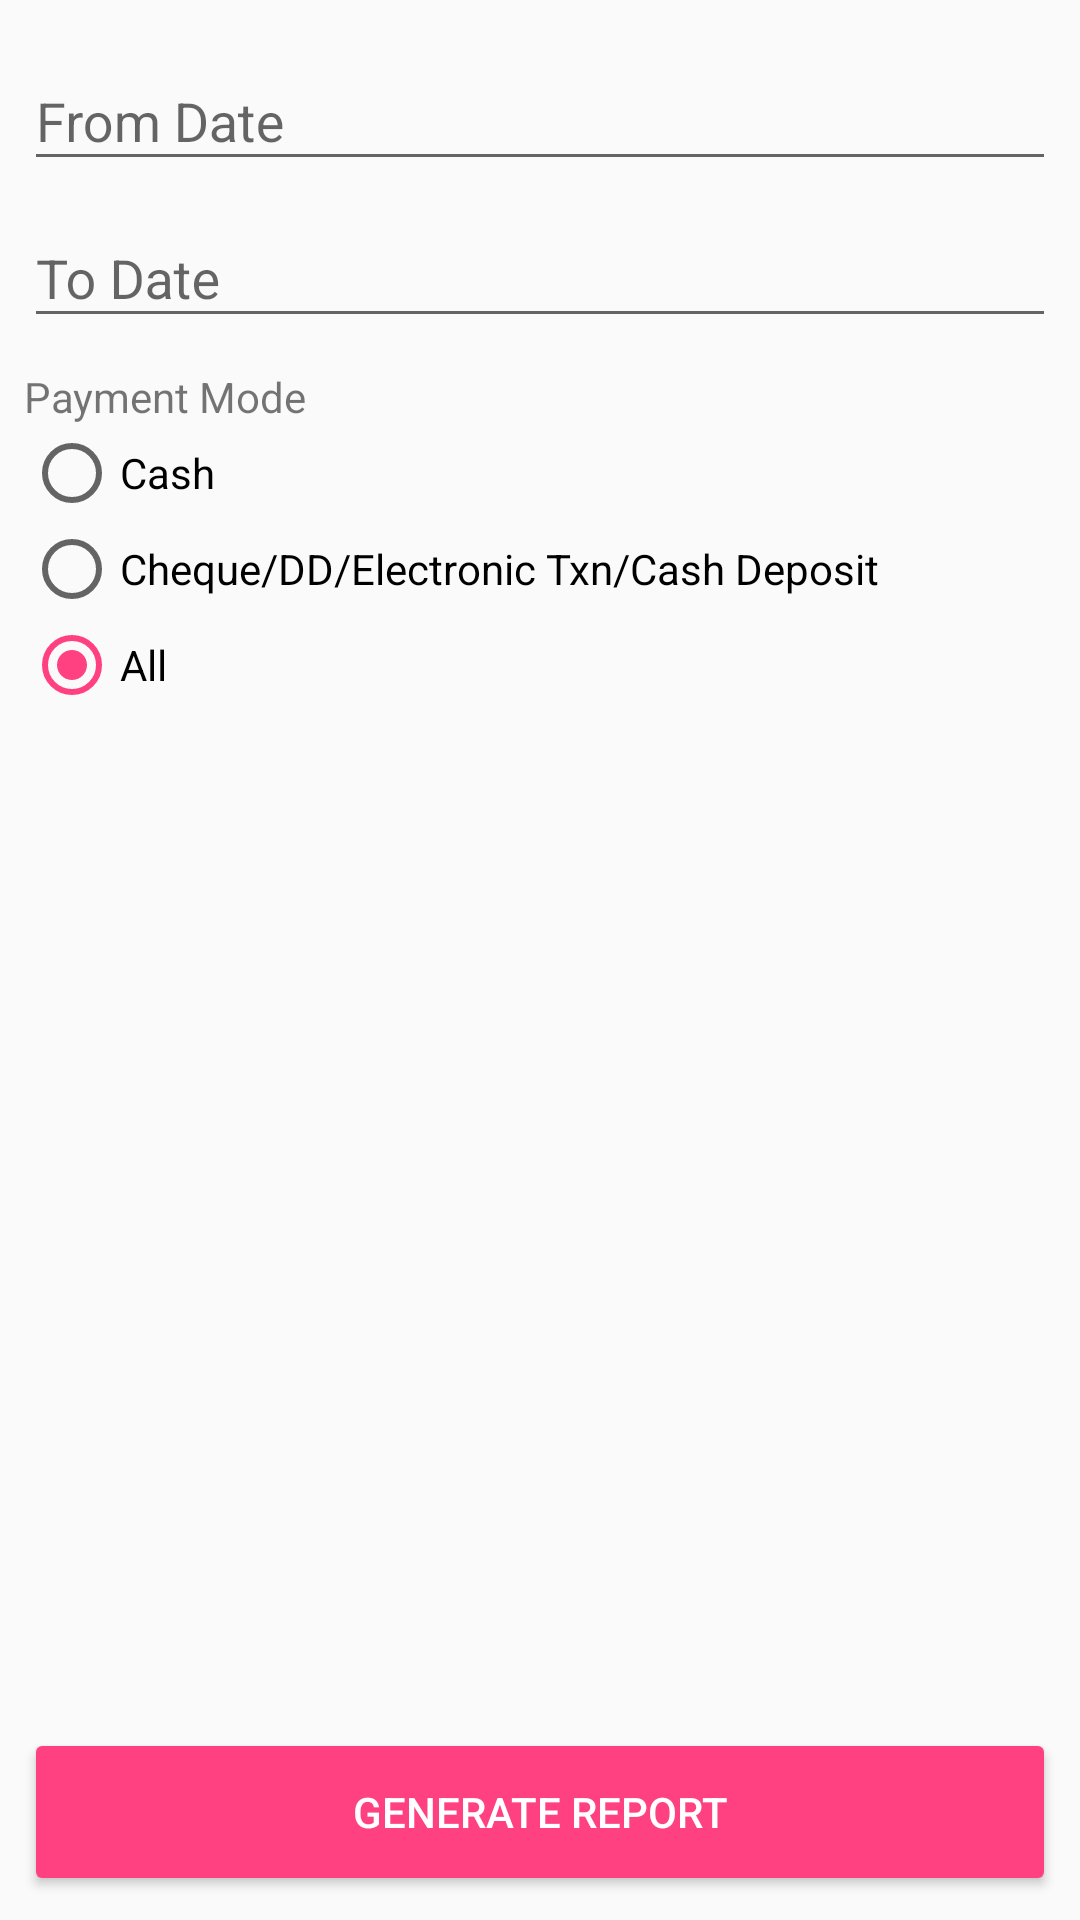

Android layout source for this screen:
<!-- AndroidManifest.xml: application theme AppTheme -->
<!-- res/layout/activity_search_receipt.xml -->
<?xml version="1.0" encoding="utf-8"?>
<android.support.constraint.ConstraintLayout xmlns:android="http://schemas.android.com/apk/res/android"
    xmlns:app="http://schemas.android.com/apk/res-auto"
    xmlns:tools="http://schemas.android.com/tools"
    android:layout_width="match_parent"
    android:layout_height="match_parent"
    tools:context="in.fusionbit.shreejeecredit.ActivitySearchReceipt">

    <LinearLayout
        android:layout_width="0dp"
        android:layout_height="wrap_content"
        android:layout_marginEnd="8dp"
        android:layout_marginStart="8dp"
        android:layout_marginTop="8dp"
        android:orientation="vertical"
        app:layout_constraintEnd_toEndOf="parent"
        app:layout_constraintStart_toStartOf="parent"
        app:layout_constraintTop_toTopOf="parent">

        <android.support.design.widget.TextInputLayout
            android:layout_width="match_parent"
            android:layout_height="wrap_content">

            <android.support.design.widget.TextInputEditText
                android:id="@+id/et_fromDate"
                android:layout_width="match_parent"
                android:layout_height="wrap_content"
                android:focusable="false"
                android:focusableInTouchMode="false"
                android:hint="From Date" />
        </android.support.design.widget.TextInputLayout>

        <android.support.design.widget.TextInputLayout
            android:layout_width="match_parent"
            android:layout_height="wrap_content">

            <android.support.design.widget.TextInputEditText
                android:id="@+id/et_toDate"
                android:layout_width="match_parent"
                android:layout_height="wrap_content"
                android:focusable="false"
                android:focusableInTouchMode="false"
                android:hint="To Date" />

        </android.support.design.widget.TextInputLayout>

        <TextView
            android:id="@+id/tv_selectUser"
            android:layout_width="wrap_content"
            android:layout_height="wrap_content"
            android:text="Select Users"
            android:visibility="gone" />

        <Spinner
            android:id="@+id/spin_users"
            android:layout_width="match_parent"
            android:layout_height="wrap_content"
            android:layout_weight="1"
            android:visibility="gone" />

        <TextView
            android:layout_width="match_parent"
            android:layout_height="wrap_content"
            android:layout_marginTop="10dp"
            android:text="Payment Mode" />

        <RadioGroup
            android:id="@+id/report_rg_modeOfPayment"
            android:layout_width="match_parent"
            android:layout_height="match_parent"
            android:checkedButton="@id/report_rb_all"
            android:orientation="vertical"
            android:weightSum="3">

            <RadioButton
                android:id="@+id/report_rb_cash"
                android:layout_width="wrap_content"
                android:layout_height="wrap_content"
                android:layout_weight="1"
                android:text="Cash" />

            <RadioButton
                android:id="@+id/report_rb_cheque"
                android:layout_width="wrap_content"
                android:layout_height="wrap_content"
                android:layout_weight="1"
                android:text="Cheque/DD/Electronic Txn/Cash Deposit" />

            <RadioButton
                android:id="@+id/report_rb_all"
                android:layout_width="wrap_content"
                android:layout_height="wrap_content"
                android:layout_weight="1"
                android:text="All" />

        </RadioGroup>

    </LinearLayout>

    <Button
        android:id="@+id/btn_generateReport"
        style="@style/Base.Widget.AppCompat.Button.Colored"
        android:layout_width="0dp"
        android:layout_height="?attr/actionBarSize"
        android:layout_marginBottom="8dp"
        android:layout_marginEnd="8dp"
        android:layout_marginStart="8dp"
        android:text="Generate report"
        app:layout_constraintBottom_toBottomOf="parent"
        app:layout_constraintEnd_toEndOf="parent"
        app:layout_constraintStart_toStartOf="parent" />

</android.support.constraint.ConstraintLayout>
<!-- resources referenced by this layout -->
<resources>
  <style name="AppTheme" parent="Theme.AppCompat.Light.DarkActionBar">
          
          <item name="colorPrimary">@color/colorPrimary</item>
          <item name="colorPrimaryDark">@color/colorPrimaryDark</item>
          <item name="colorAccent">@color/colorAccent</item>
      </style>
  <color name="colorPrimary">#3F51B5</color>
  <color name="colorPrimaryDark">#303F9F</color>
  <color name="colorAccent">#FF4081</color>
</resources>
